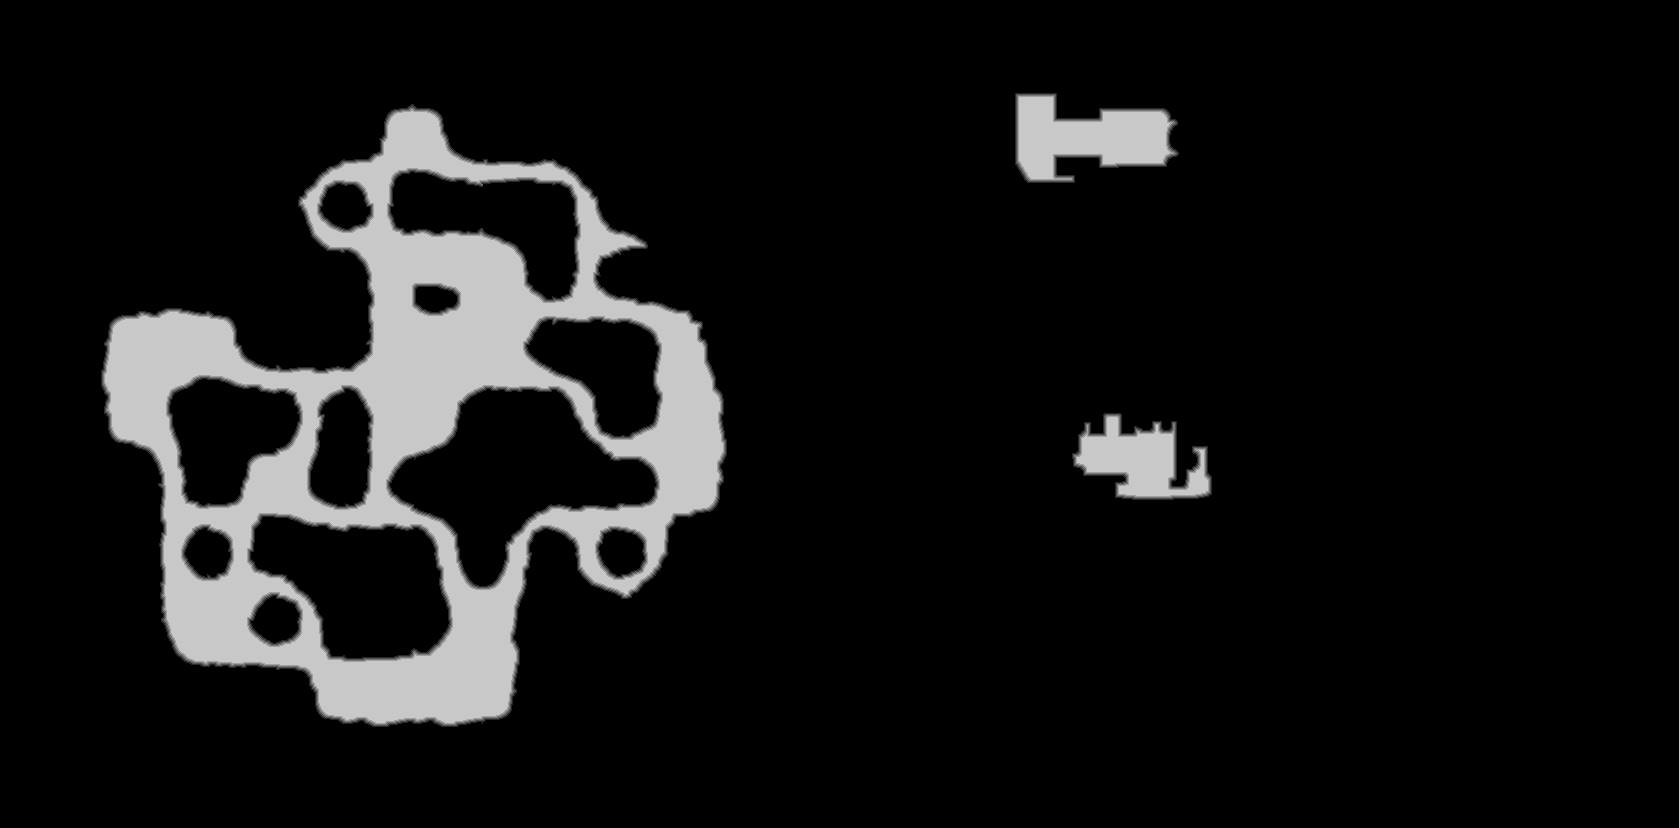

The data file committed next to this chart (first rows):
source	tdt_hull melee
truth	truth_5d10fffbbf0.tsv
width	1679
height	828
nibble	0	1228680
nibble	1	9162
nibble	2	9183
nibble	3	9138
nibble	4	9127
nibble	5	124922
